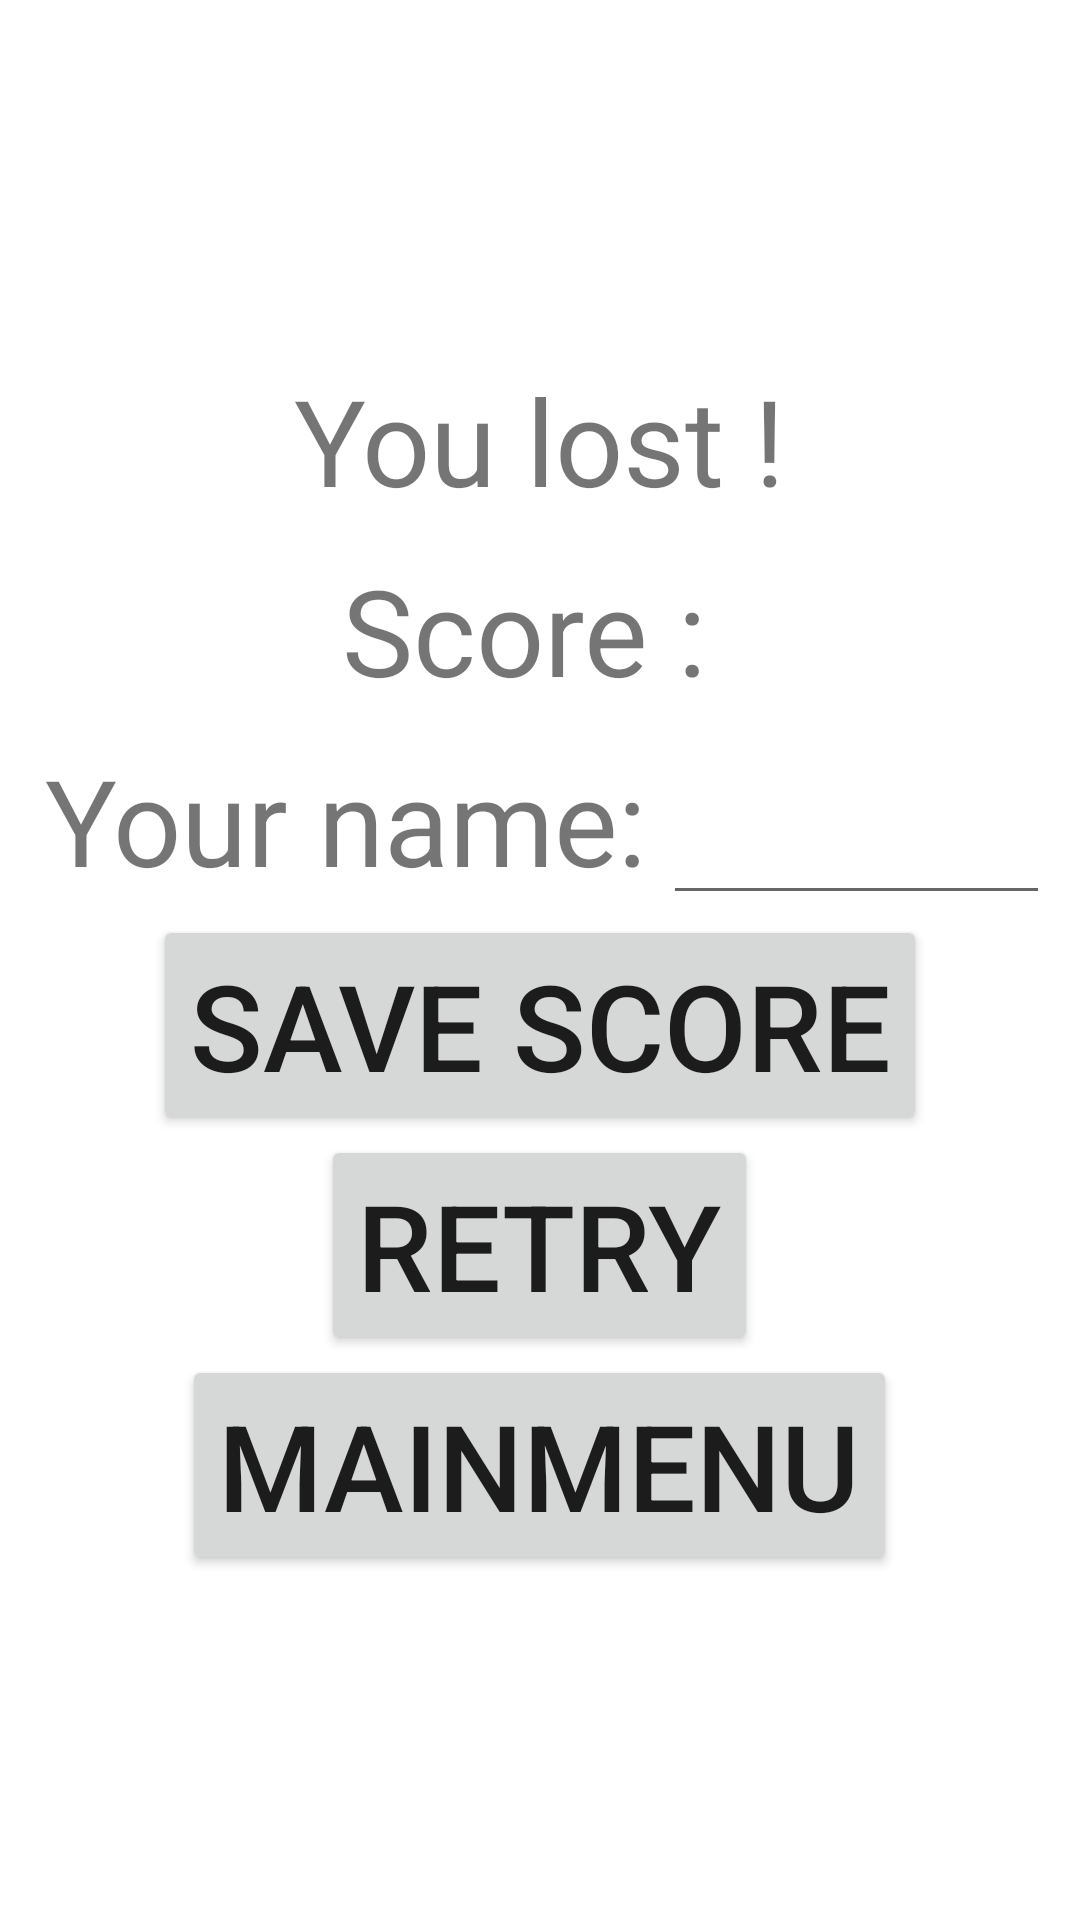

Produce the Android XML layout that renders to this screen, including the resource entries it uses.
<!-- AndroidManifest.xml: application theme Theme.MiniJeuAndroid -->
<!-- res/layout/activity_score.xml -->
<?xml version="1.0" encoding="utf-8"?>
<LinearLayout xmlns:android="http://schemas.android.com/apk/res/android"
    xmlns:tools="http://schemas.android.com/tools"
    android:layout_width="match_parent"
    android:layout_height="match_parent"
    android:orientation="horizontal"
    tools:context=".activities.ScoreActivity">

    <LinearLayout
        android:layout_width="match_parent"
        android:layout_height="wrap_content"
        android:layout_gravity="center"
        android:orientation="vertical">

        <TextView
            android:layout_width="wrap_content"
            android:layout_height="wrap_content"
            android:layout_gravity="center"
            android:padding="5dp"
            android:text="@string/defeat_message"
            android:textSize="40sp" />


        <LinearLayout
            android:layout_width="wrap_content"
            android:layout_height="wrap_content"
            android:layout_gravity="center"
            android:orientation="horizontal">

            <TextView
                android:id="@+id/score_label"
                android:layout_width="wrap_content"
                android:layout_height="wrap_content"
                android:layout_gravity="center"
                android:padding="5dp"
                android:text="@string/score_text"
                android:textSize="40sp" />

            <TextView
                android:id="@+id/score_value"
                android:layout_width="wrap_content"
                android:layout_height="wrap_content"
                android:layout_gravity="center"
                android:padding="5dp"
                android:text=""
                android:textSize="40sp" />

        </LinearLayout>

        <LinearLayout
            android:layout_width="wrap_content"
            android:layout_height="wrap_content"
            android:layout_gravity="center"
            android:orientation="horizontal"
            android:focusableInTouchMode="true"
            android:focusable="true">

            <TextView
                android:id="@+id/username_label"
                android:layout_width="wrap_content"
                android:layout_height="wrap_content"
                android:layout_gravity="center"
                android:padding="5dp"
                android:text="@string/your_name"
                android:textSize="40sp" />

            <EditText
                android:id="@+id/username_value"
                android:layout_width="129dp"
                android:layout_height="wrap_content"
                android:layout_gravity="center"
                android:padding="5dp"
                android:text=""
                android:textSize="40sp" />

        </LinearLayout>

        <LinearLayout
            android:layout_width="wrap_content"
            android:layout_height="wrap_content"
            android:layout_gravity="center"
            android:orientation="horizontal"/>

        <Button
            android:id="@+id/saveScoreButton"
            android:layout_width="wrap_content"
            android:layout_height="wrap_content"
            android:layout_gravity="center"
            android:text="@string/save_score"
            android:textSize="40sp" />

        <Button
            android:id="@+id/retryButton"
            android:layout_width="wrap_content"
            android:layout_height="wrap_content"
            android:layout_gravity="center"
            android:text="@string/retry_button_text"
            android:textSize="40sp" />

        <Button
            android:id="@+id/mainMenuButton"
            android:layout_width="wrap_content"
            android:layout_height="wrap_content"
            android:layout_gravity="center"
            android:text="@string/mainmenu_button_text"
            android:textSize="40sp" />
    </LinearLayout>
</LinearLayout>
<!-- resources referenced by this layout -->
<resources>
  <string name="defeat_message">You lost !</string>
  <string name="mainmenu_button_text">MainMenu</string>
  <string name="retry_button_text">Retry</string>
  <string name="save_score">Save Score</string>
  <string name="score_text">Score : </string>
  <string name="your_name">Your name:</string>
  <style name="Theme.MiniJeuAndroid" parent="Theme.MaterialComponents.DayNight.DarkActionBar">
          
          <item name="colorPrimary">@color/purple_500</item>
          <item name="colorPrimaryVariant">@color/purple_700</item>
          <item name="colorOnPrimary">@color/white</item>
          
          <item name="colorSecondary">@color/teal_200</item>
          <item name="colorSecondaryVariant">@color/teal_700</item>
          <item name="colorOnSecondary">@color/black</item>
          
          <item name="android:statusBarColor" tools:targetApi="l">?attr/colorPrimaryVariant</item>
          
      </style>
  <!-- not gathered from this repository: default colours our renderer supplied (Android Studio template values) -->
  <color name="purple_500">#FF6200EE</color>
  <color name="purple_700">#FF3700B3</color>
  <color name="teal_200">#FF03DAC5</color>
  <color name="teal_700">#FF018786</color>
  <color name="black">#FF000000</color>
  <color name="white">#FFFFFFFF</color>
</resources>
